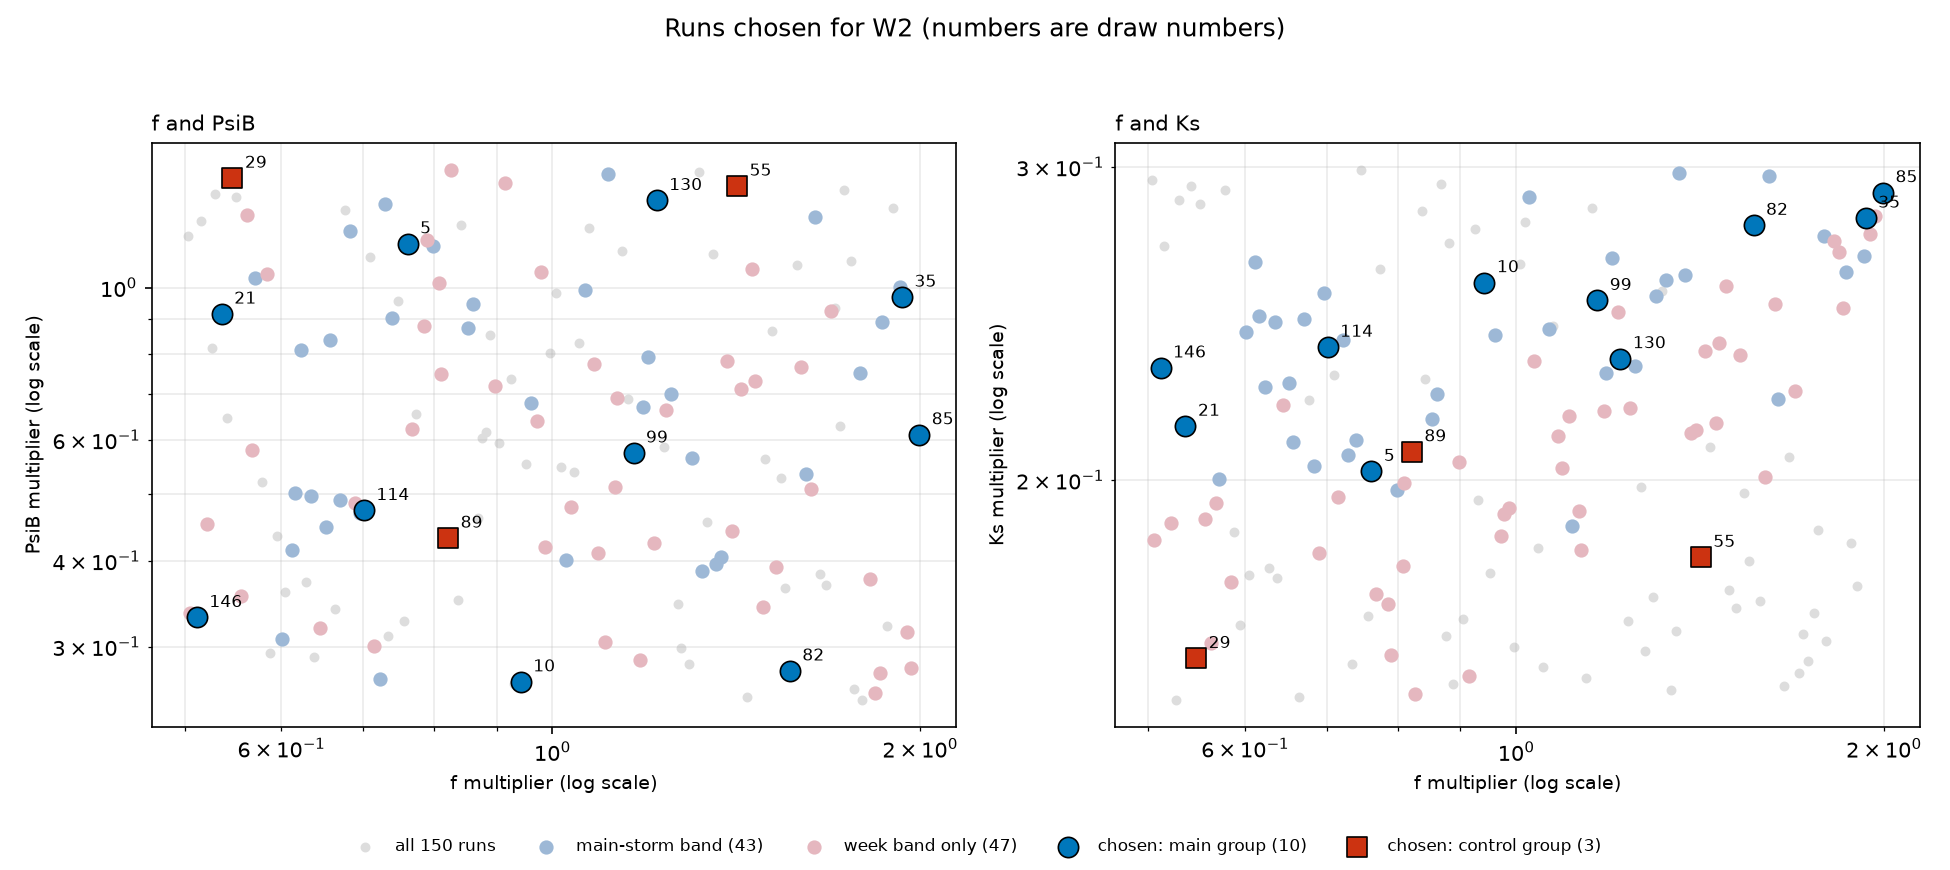

The table this chart was drawn from, first rows:
group, draw, run_id, KS_MULT, F_MULT, PSIB_MULT, flood_week__vol_ratio, main_vol_ratio, main_peak_err_pct, main_arrival_err_h, main_kge2012
main, 5, W1_ks0p2023_cv6_psib1p158_f0p7611_d005_n…, 0.2023, 0.7611, 1.158, 0.8266, 1.008, -32.71, -0.9573, 0.9214
main, 82, W1_ks0p2782_cv6_psib0p2766_f1p564_d082_n…, 0.2782, 1.564, 0.2766, 0.8986, 1.096, -24.99, -1.229, 0.8606
main, 146, W1_ks0p2313_cv6_psib0p3309_f0p5116_d146_…, 0.2313, 0.5116, 0.3309, 0.8841, 1.078, -26.42, -1.258, 0.8721
main, 35, W1_ks0p2808_cv6_psib0p9683_f1p932_d035_n…, 0.2808, 1.932, 0.9683, 0.8063, 0.9821, -35.09, -0.8505, 0.9313
main, 99, W1_ks0p2524_cv6_psib0p5743_f1p165_d099_n…, 0.2524, 1.165, 0.5743, 0.8414, 1.026, -30.72, -1.067, 0.9096
main, 10, W1_ks0p2583_cv6_psib0p2667_f0p9419_d010_…, 0.2583, 0.9419, 0.2667, 0.8693, 1.06, -27.43, -1.218, 0.8847
main, 130, W1_ks0p2341_cv6_psib1p339_f1p217_d130_no…, 0.2341, 1.217, 1.339, 0.7577, 0.9227, -39.73, -0.7326, 0.911
main, 114, W1_ks0p2376_cv6_psib0p4737_f0p7009_d114_…, 0.2376, 0.7009, 0.4737, 0.8433, 1.028, -30.29, -1.129, 0.9036
main, 21, W1_ks0p2145_cv6_psib0p9151_f0p5362_d021_…, 0.2145, 0.5362, 0.9151, 0.7756, 0.9449, -36.22, -0.9332, 0.9134
main, 85, W1_ks0p2902_cv6_psib0p6105_f1p996_d085_n…, 0.2902, 1.996, 0.6105, 0.8553, 1.043, -29.92, -1.024, 0.9045
control, 89, W1_ks0p2075_cv6_psib0p4317_f0p8215_d089_…, 0.2075, 0.8215, 0.4317, 0.999, 1.219, -16.42, -1.434, 0.7534
control, 55, W1_ks0p181_cv6_psib1p405_f1p416_d055_noc…, 0.181, 1.416, 1.405, 0.9907, 1.21, -18.41, -1.203, 0.7621
control, 29, W1_ks0p1588_cv6_psib1p443_f0p5471_d029_n…, 0.1588, 0.5471, 1.443, 0.9351, 1.141, -23.34, -1.146, 0.8238
